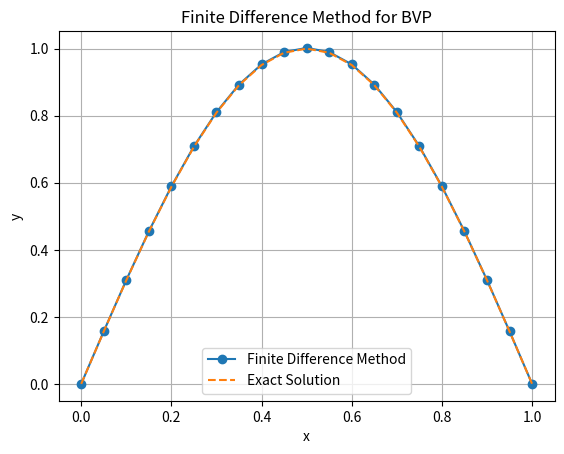

Recreate this plot in Python.
import numpy as np
import matplotlib.pyplot as plt

a = 0
b = 1
n = 20

alpha = 0
beta = 0

h = (b - a) / n
x = np.linspace(a, b, n + 1)

A = np.zeros((n - 1, n - 1))
B = np.zeros(n - 1)

for i in range(n - 1):
    xi = x[i + 1]

    A[i, i] = -2

    if i > 0:
        A[i, i - 1] = 1

    if i < n - 2:
        A[i, i + 1] = 1

    B[i] = -h**2 * np.pi**2 * np.sin(np.pi * xi)

B[0] -= alpha
B[-1] -= beta

y_internal = np.linalg.solve(A, B)

y = np.zeros(n + 1)
y[0] = alpha
y[-1] = beta
y[1:-1] = y_internal

print("x\t\ty")

for i in range(n + 1):
    print(f"{x[i]:.2f}\t\t{y[i]:.6f}")

plt.plot(x, y, 'o-', label="Finite Difference Method")
plt.plot(x, np.sin(np.pi * x), '--', label="Exact Solution")
plt.xlabel("x")
plt.ylabel("y")
plt.title("Finite Difference Method for BVP")
plt.grid()
plt.legend()
plt.show()
